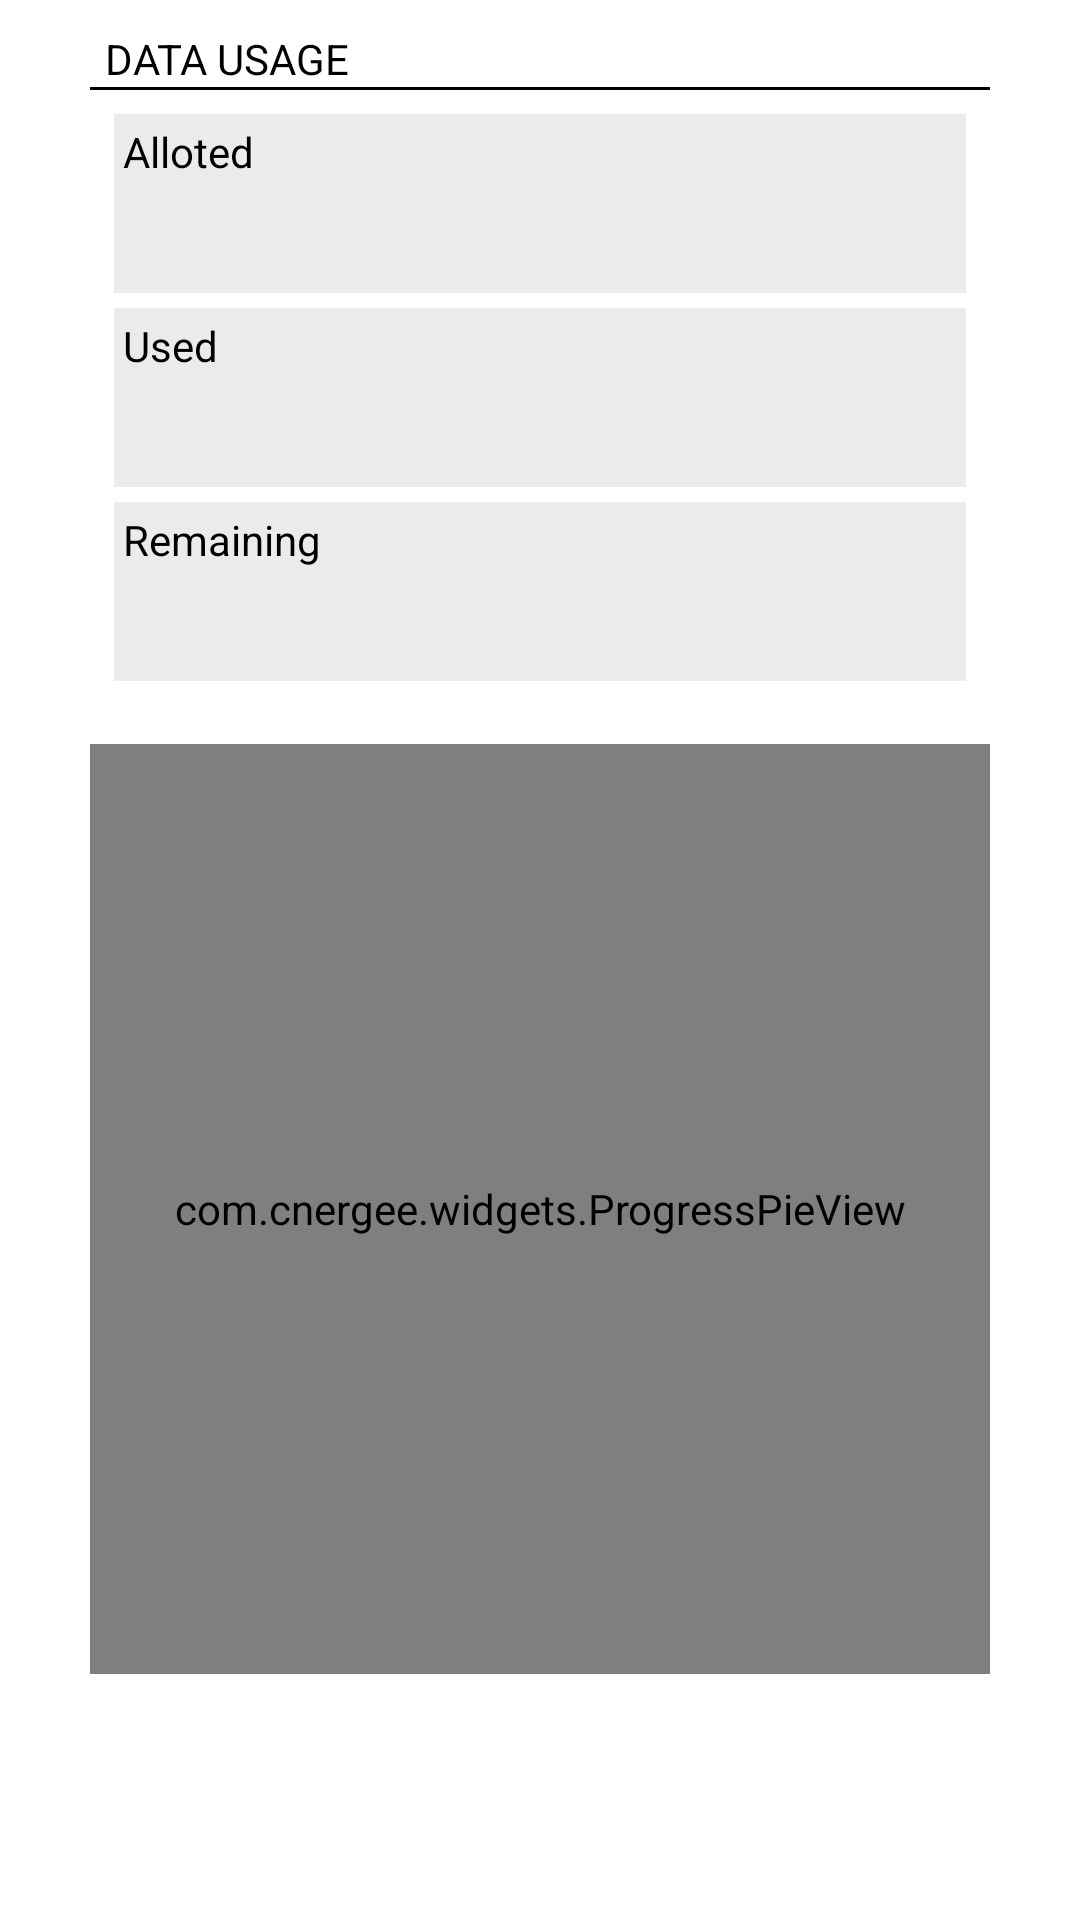

Write the Android layout XML for this screen, with the resource values it uses.
<!-- AndroidManifest.xml: application theme NoActionBar -->
<!-- res/layout/fragment_data_usage.xml -->
<?xml version="1.0" encoding="utf-8"?>
<LinearLayout xmlns:android="http://schemas.android.com/apk/res/android"
    xmlns:circular="http://schemas.android.com/apk/res-auto"
    xmlns:customfontdemo="http://schemas.android.com/apk/res-auto"
    xmlns:ppv="http://schemas.android.com/apk/res-auto"
    android:layout_width="match_parent"
    android:layout_height="match_parent"
    android:background="@drawable/bg_scrn_myapp"
    android:orientation="vertical" >



    <RelativeLayout
        android:id="@+id/scrolldata"
        android:layout_width="fill_parent"
        android:layout_height="fill_parent"
        android:layout_above="@+id/banner"
        android:layout_below="@+id/ll_marquee"
        android:layout_marginBottom="10dp"
        android:layout_marginLeft="30dp"
        android:layout_marginRight="30dp"
        android:layout_marginTop="10dp" >

        <RelativeLayout
            android:id="@+id/myheader"
            android:layout_width="wrap_content"
            android:layout_height="wrap_content" >

            <RelativeLayout
                android:layout_width="wrap_content"
                android:layout_height="wrap_content" >

                <TextView
                    android:id="@+id/titleheader"
                    android:layout_width="fill_parent"
                    android:layout_height="wrap_content"
                    android:layout_alignBottom="@+id/img_headrhome"
                    android:gravity="center_vertical"
                    android:paddingLeft="5dp"
                    android:text="DATA USAGE" />

                <ImageView
                    android:id="@+id/img_headrhome"
                    android:layout_width="wrap_content"
                    android:layout_height="wrap_content"
                    android:layout_alignParentRight="true"
                    android:padding="2dp"
                    android:src="@drawable/img_headerhome"
                    android:visibility="gone" />

                <View
                    android:layout_width="match_parent"
                    android:layout_height="1dp"
                    android:layout_below="@+id/titleheader"
                    android:background="#000000" />
            </RelativeLayout>
        </RelativeLayout>

        

        <RelativeLayout
            android:id="@+id/relativeLayout1"
            android:layout_width="fill_parent"
            android:layout_height="fill_parent"
            android:layout_alignParentLeft="true"
            android:layout_alignParentRight="true"
            android:layout_below="@+id/myheader" >

            <LinearLayout
                android:layout_width="match_parent"
                android:layout_height="match_parent"
                android:orientation="vertical"
                android:weightSum="2" >

                <TableLayout
                    android:id="@+id/tableLayout1"
                    android:layout_width="match_parent"
                    android:layout_height="0dp"
                    android:layout_weight="0.7"
                    android:padding="8dp" >

                    <TableRow
                        android:id="@+id/tableRow1"
                        android:layout_width="match_parent"
                        android:layout_height="0dp"
                        android:layout_marginBottom="5dp"
                        android:layout_weight="1"
                        android:background="#ebebeb"
                        android:gravity="center_horizontal"
                        android:padding="3dp" >

                        <TextView
                            android:id="@+id/txtalloted"
                            android:layout_width="fill_parent"
                            android:layout_height="match_parent"
                            android:layout_weight="0.5"
                            android:gravity="left"
                            android:text="Alloted"
                            android:textColor="#000000"
                            android:textSize="14sp" />

                        <TextView
                            android:id="@+id/txttotaslalotted"
                            android:layout_width="fill_parent"
                            android:layout_height="wrap_content"
                            android:layout_weight="0.5"
                            android:gravity="left"
                            android:text=""
                            android:textAppearance="?android:attr/textAppearanceMedium"
                            android:textColor="#000000"
                            android:textSize="14sp" />
                    </TableRow>

                    <TableRow
                        android:id="@+id/tableRow2"
                        android:layout_width="match_parent"
                        android:layout_height="0dp"
                        android:layout_marginBottom="5dp"
                        android:layout_weight="1"
                        android:background="#ebebeb"
                        android:gravity="center_horizontal"
                        android:padding="3dp" >

                        <TextView
                            android:id="@+id/txtused"
                            android:layout_width="fill_parent"
                            android:layout_height="wrap_content"
                            android:layout_weight="0.5"
                            android:gravity="left"
                            android:text="Used"
                            android:textColor="#000000"
                            android:textSize="14sp" />

                        <TextView
                            android:id="@+id/txtallotedused"
                            android:layout_width="fill_parent"
                            android:layout_height="wrap_content"
                            android:layout_weight="0.5"
                            android:gravity="left"
                            android:text=""
                            android:textColor="#000000"
                            android:textSize="14sp" />
                    </TableRow>

                    <TableRow
                        android:id="@+id/tableRow3"
                        android:layout_width="match_parent"
                        android:layout_height="0dp"
                        android:layout_marginBottom="5dp"
                        android:layout_weight="1"
                        android:background="#ebebeb"
                        android:gravity="center_horizontal"
                        android:orientation="horizontal"
                        android:padding="3dp"
                        android:weightSum="1" >

                        <TextView
                            android:id="@+id/txtremaining"
                            android:layout_width="fill_parent"
                            android:layout_height="wrap_content"
                            android:layout_weight="0.5"
                            android:gravity="left"
                            android:text="Remaining"
                            android:textColor="#000000"
                            android:textSize="14sp" />

                        <TextView
                            android:id="@+id/txtallotedremain"
                            android:layout_width="fill_parent"
                            android:layout_height="wrap_content"
                            android:layout_weight="0.5"
                            android:gravity="left"
                            android:text=""
                            android:textColor="#000000"
                            android:textSize="14sp" />
                    </TableRow>
                </TableLayout>

                <LinearLayout
                    android:layout_width="match_parent"
                    android:layout_height="0dp"
                    android:layout_weight="1.3"
                    android:orientation="vertical"
                    android:weightSum="2" >

                    <com.cnergee.mypage.obj.CircularProgressBar
                        android:id="@+id/circularprogressbar2"
                        style="@style/Widget.ProgressBar.Holo.CircularProgressBar"
                        android:layout_width="0dp"
                        android:layout_height="0dp"
                        android:layout_below="@+id/tableLayout1"
                        android:layout_centerHorizontal="true"
                        android:layout_marginTop="18dip"
                        android:visibility="gone"
                        circular:backgroundColor="@color/color_green"
                        circular:subtitle1="subtitle"
                        circular:title1="Title" />

                    <com.cnergee.widgets.ProgressPieView
                        android:id="@+id/progressPieViewXml"
                        android:layout_width="300dp"
                        android:layout_height="0dp"
                        android:layout_below="@+id/circularprogressbar2"
                        android:layout_centerHorizontal="true"
                        android:layout_gravity="center"
                        android:layout_margin="8dp"
                        android:layout_weight="1.8"
                        android:text="Usage"
                        android:textColor="@color/holo_orange_dark"
                        android:textSize="18sp"
                        ppv:backgroundColor="@color/color_green"
                        ppv:progressColor="@color/holo_red_light"
                        ppv:strokeWidth1="0dp" />

                    <TextView
                        android:id="@+id/tvUsedPercentage"
                        android:layout_width="wrap_content"
                        android:layout_height="wrap_content"
                        android:layout_gravity="center"
                        android:textColor="@android:color/black"
                        android:textSize="22sp" />
                </LinearLayout>
            </LinearLayout>
        </RelativeLayout>
    </RelativeLayout>

</LinearLayout>
<!-- resources referenced by this layout -->
<resources>
  <color name="color_green">#008000</color>
  <color name="holo_orange_dark">#ffff8800</color>
  <color name="holo_red_light">#ffff4444</color>
  <style name="Widget.ProgressBar.Holo.CircularProgressBar" parent="Widget.ProgressBar.CircularProgressBar">
          <item name="hasShadow">true</item>
          <item name="strokeWidth">25</item>
      </style>
  <style name="NoActionBar" parent="@android:style/Theme.Holo.Light">
          <item name="android:windowActionBar">false</item>
          <item name="android:windowNoTitle">true</item>
  
          <item name="colorPrimary">@color/label_orange_color</item>
          <item name="colorPrimaryDark">@color/label_orange_color</item>
          <item name="colorAccent">@android:color/black</item>
          <item name="android:textViewStyle">@style/MyTextViewStyle</item>
          <item name="android:editTextStyle">@style/MyEditTextStyle</item>
          <item name="android:radioButtonStyle">@style/MyRBStyle</item>
          <item name="colorControlNormal">@android:color/black</item>
      </style>
  <style name="Widget.ProgressBar.CircularProgressBar" parent="@android:style/Widget">
          <item name="android:indeterminateOnly">false</item>
          <item name="android:adjustViewBounds">true</item>
          <item name="progressColor">@color/color_red</item>
          <item name="hasShadow">true</item>
          <item name="strokeWidth">10</item>
          <item name="titleColor">@color/color_red</item>
          <item name="subtitleColor">@color/color_red</item>
         
      </style>
  <color name="label_orange_color">#FFF9A204</color>
  <style name="MyTextViewStyle" parent="android:Widget.TextView">
          <item name="android:textColor">@android:color/black</item>
      </style>
  <style name="MyEditTextStyle" parent="android:Widget.EditText">
          <item name="android:textColor">@android:color/black</item>
          <item name="android:textColorHint">@android:color/black</item>
      </style>
  <style name="MyRBStyle" parent="android:Widget.CompoundButton.RadioButton">
          <item name="android:textColor">@android:color/black</item>
          <item name="android:buttonTint">@android:color/black</item>
      </style>
  <color name="color_red">#FF0000</color>
</resources>
